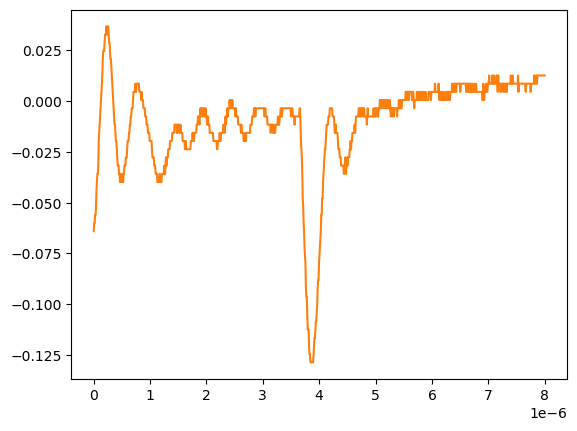

The data file committed next to this chart (first rows):
# KEYSIGHT TECHNOLOGIES, MSO-X 3024T, MY58262555, 07.30.2019051434
# time, 1
# 2024-09-12 15:47:37.484693
0.000000000000000000e+00, -6.406030000000000058e-02
8.008008008008007187e-09, -6.004020000000000190e-02
1.601601601601601437e-08, -6.004020000000000190e-02
2.402402402402402322e-08, -5.602010000000000323e-02
3.203203203203202875e-08, -5.602010000000000323e-02
4.004004004004003428e-08, -5.199999999999999761e-02
4.804804804804804643e-08, -4.395980000000000026e-02
5.605605605605605196e-08, -3.993970000000000159e-02
6.406406406406405750e-08, -3.591960000000000292e-02
7.207207207207206965e-08, -3.591960000000000292e-02
8.008008008008006856e-08, -3.189949999999999730e-02
8.808808808808808071e-08, -1.983920000000000128e-02
9.609609609609609286e-08, -1.581909999999999913e-02
1.041041041041040918e-07, -1.179900000000000046e-02
1.121121121121121039e-07, -7.778900000000000051e-03
1.201201201201201028e-07, -3.758800000000000075e-03
1.281281281281281150e-07, 2.613070000000000106e-04
1.361361361361361271e-07, 4.281410000000000250e-03
1.441441441441441393e-07, 8.301499999999999851e-03
1.521521521521521250e-07, 1.232160000000000026e-02
1.601601601601601371e-07, 2.036179999999999934e-02
1.681681681681681493e-07, 2.438190000000000149e-02
1.761761761761761614e-07, 2.438190000000000149e-02
1.841841841841841736e-07, 2.438190000000000149e-02
1.921921921921921857e-07, 2.840200000000000016e-02
2.002002002002001714e-07, 3.242210000000000231e-02
2.082082082082081836e-07, 3.242210000000000231e-02
2.162162162162161957e-07, 3.242210000000000231e-02
2.242242242242242079e-07, 3.644220000000000098e-02
2.322322322322322200e-07, 3.242210000000000231e-02
2.402402402402402057e-07, 3.242210000000000231e-02
2.482482482482482178e-07, 3.644220000000000098e-02
2.562562562562562300e-07, 3.644220000000000098e-02
2.642642642642642421e-07, 3.242210000000000231e-02
2.722722722722722543e-07, 2.840200000000000016e-02
2.802802802802802664e-07, 2.840200000000000016e-02
2.882882882882882786e-07, 2.438190000000000149e-02
2.962962962962962907e-07, 2.036179999999999934e-02
3.043043043043042499e-07, 2.036179999999999934e-02
3.123123123123122621e-07, 1.634170000000000067e-02
3.203203203203202742e-07, 1.232160000000000026e-02
3.283283283283282864e-07, 8.301499999999999851e-03
3.363363363363362985e-07, 4.281410000000000250e-03
3.443443443443443107e-07, 2.613070000000000106e-04
3.523523523523523228e-07, -3.758800000000000075e-03
3.603603603603603350e-07, -7.778900000000000051e-03
3.683683683683683471e-07, -1.179900000000000046e-02
3.763763763763763593e-07, -1.179900000000000046e-02
3.843843843843843714e-07, -1.581909999999999913e-02
3.923923923923923307e-07, -1.983920000000000128e-02
4.004004004004003428e-07, -1.983920000000000128e-02
4.084084084084083550e-07, -2.385929999999999995e-02
4.164164164164163671e-07, -2.787939999999999863e-02
4.244244244244243793e-07, -3.189949999999999730e-02
4.324324324324323914e-07, -3.189949999999999730e-02
4.404404404404404036e-07, -3.189949999999999730e-02
4.484484484484484157e-07, -3.591960000000000292e-02
4.564564564564564279e-07, -3.591960000000000292e-02
... 942 more rows
